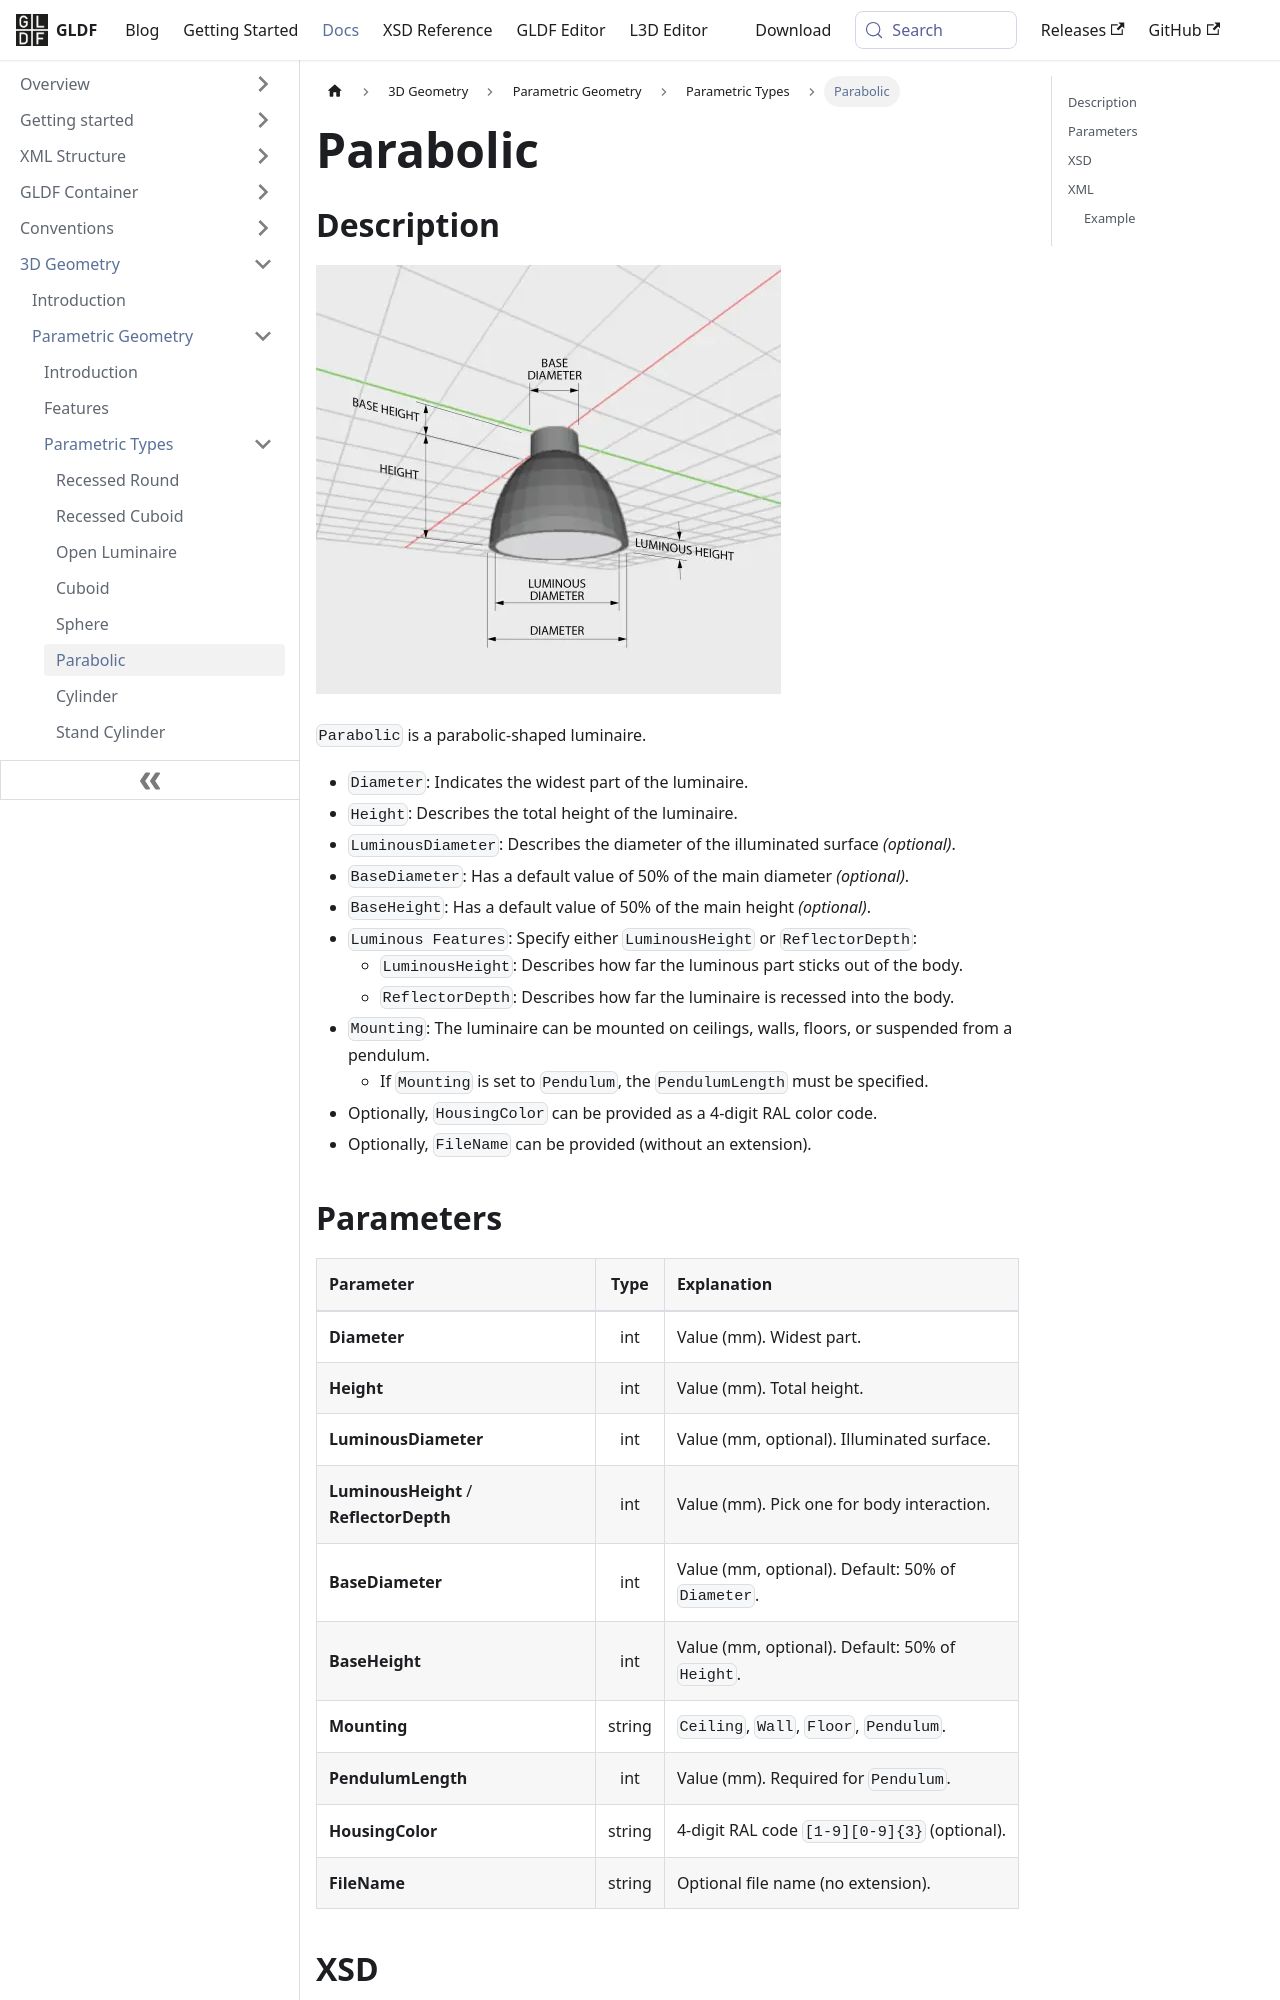

repository: globallightingdata/website · page: docs/geometry/types/parametric-parabolic/index.html · generator: docusaurus

---
title: Parabolic
sidebar_label: Parabolic
---

## Description

![Parabolic Luminaire](/img/docs/geometry/parametric/parabolic.webp)

`Parabolic` is a parabolic-shaped luminaire.

- `Diameter`: Indicates the widest part of the luminaire.
- `Height`: Describes the total height of the luminaire.
- `LuminousDiameter`: Describes the diameter of the illuminated surface *(optional)*.
- `BaseDiameter`: Has a default value of 50% of the main diameter *(optional)*.
- `BaseHeight`: Has a default value of 50% of the main height *(optional)*.
- `Luminous Features`: Specify either `LuminousHeight` or `ReflectorDepth`:
  - `LuminousHeight`: Describes how far the luminous part sticks out of the body.
  - `ReflectorDepth`: Describes how far the luminaire is recessed into the body.
- `Mounting`: The luminaire can be mounted on ceilings, walls, floors, or suspended from a pendulum.
  - If `Mounting` is set to `Pendulum`, the `PendulumLength` must be specified.
- Optionally, `HousingColor` can be provided as a 4-digit RAL color code.
- Optionally, `FileName` can be provided (without an extension).

## Parameters

| Parameter | Type | Explanation |
| :--- | :---: | :--- |
| **Diameter** | int | Value (mm). Widest part. |
| **Height** | int | Value (mm). Total height. |
| **LuminousDiameter** | int | Value (mm, optional). Illuminated surface. |
| **LuminousHeight** / **ReflectorDepth** | int | Value (mm). Pick one for body interaction. |
| **BaseDiameter** | int | Value (mm, optional). Default: 50% of `Diameter`. |
| **BaseHeight** | int | Value (mm, optional). Default: 50% of `Height`. |
| **Mounting** | string | `Ceiling`, `Wall`, `Floor`, `Pendulum`. |
| **PendulumLength** | int | Value (mm). Required for `Pendulum`. |
| **HousingColor** | string | 4-digit RAL code `[1-9][0-9]{3}` (optional). |
| **FileName** | string | Optional file name (no extension). |
